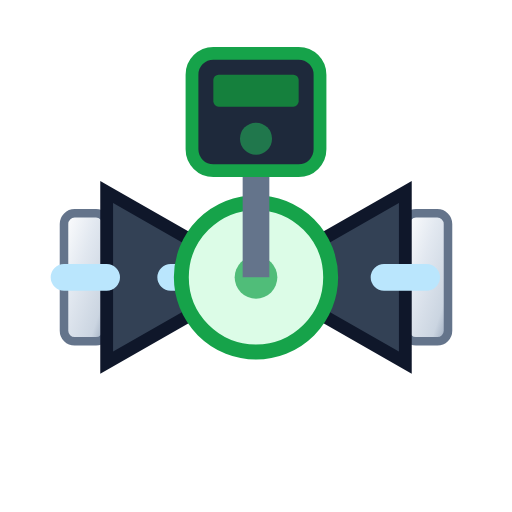
t = 0.00 s
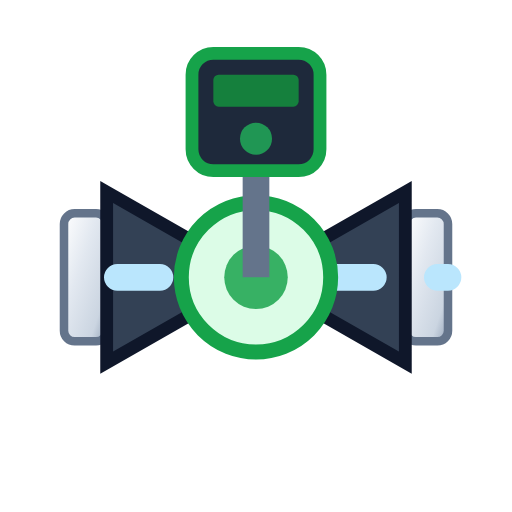
t = 0.20 s
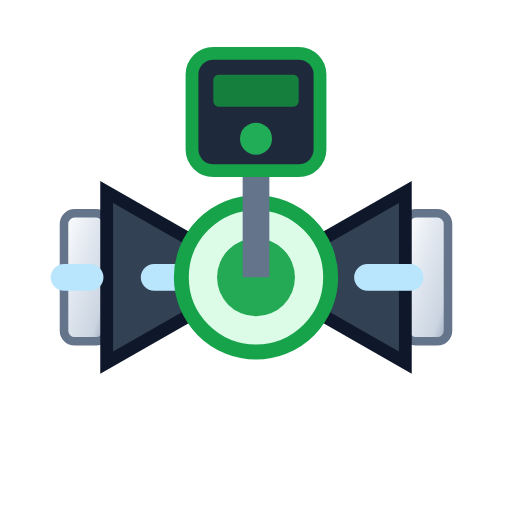
t = 0.34 s
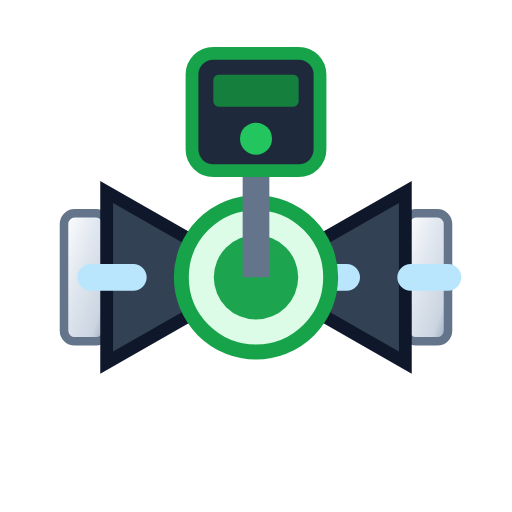
t = 0.50 s
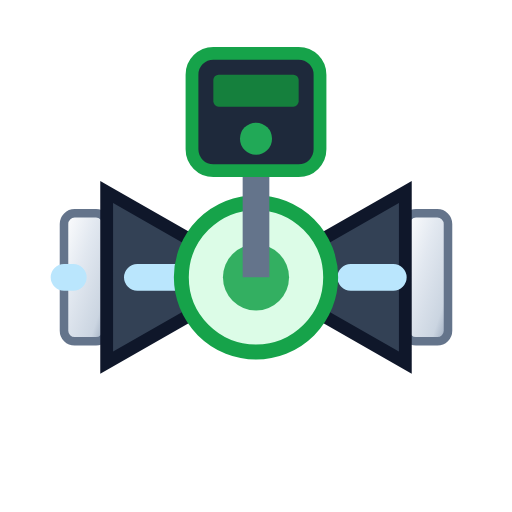
t = 0.68 s
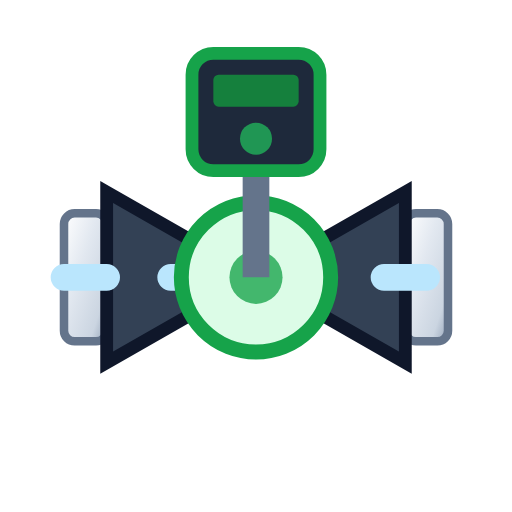
t = 0.80 s

The animated SVG that drew these frames (rendered in a browser with its animation timeline set to each time). Animation: 4 SMIL elements (animate=4); one cycle of 1.00 s, repeats indefinitely.

<svg xmlns="http://www.w3.org/2000/svg" viewBox="0 0 48 48" width="48" height="48">
  <defs>
    <linearGradient id="metalFlangeGrad" x1="0%" y1="0%" x2="100%" y2="100%">
      <stop offset="0%" stop-color="#FFFFFF" />
      <stop offset="40%" stop-color="#E2E8F0" />
      <stop offset="80%" stop-color="#CBD5E1" />
      <stop offset="100%" stop-color="#94A3B8" />
    </linearGradient>
  </defs>
  <!-- Horizontal In-Line Pipe Connection Flanges -->
  <rect x="6" y="20" width="4" height="12" rx="1" fill="url(#metalFlangeGrad)" stroke="#64748B" stroke-width="0.8" />
  <rect x="38" y="20" width="4" height="12" rx="1" fill="url(#metalFlangeGrad)" stroke="#64748B" stroke-width="0.8" />

  <!-- Twin Triangular Body -->
  <polygon points="10,18 24,26 10,34" fill="#334155" stroke="#0F172A" stroke-width="1.2" />
  <polygon points="38,18 24,26 38,34" fill="#334155" stroke="#0F172A" stroke-width="1.2" />
  <!-- Animated Horizontal Process Stream (L->R) -->
  <line x1="6" y1="26" x2="42" y2="26" stroke="#BAE6FD" stroke-width="2.5" stroke-dasharray="4 6" stroke-linecap="round">
    <animate attributeName="stroke-dashoffset" from="20" to="0" dur="0.8s" repeatCount="indefinite" />
  </line>

  <!-- Center Seat -->
  <circle cx="24" cy="26" r="7" fill="#DCFCE7" stroke="#16A34A" stroke-width="1.4" />
  <circle cx="24" cy="26" r="2.5" fill="#16A34A">
      <animate attributeName="r" values="2;4.2;2" dur="0.9s" repeatCount="indefinite" />
      <animate attributeName="opacity" values="0.7;1;0.7" dur="0.9s" repeatCount="indefinite" />
  </circle>

  <!-- Top Solenoid Electrical Actuator Coil Head -->
  <line x1="24" y1="26" x2="24" y2="15" stroke="#64748B" stroke-width="2.5" />
  <rect x="18" y="5" width="12" height="11" rx="2" fill="#1E293B" stroke="#16A34A" stroke-width="1.2" />
  <rect x="20" y="7" width="8" height="3" rx="0.5" fill="#15803D" />
  <circle cx="24" cy="13" r="1.5" fill="#22C55E">
      <animate attributeName="opacity" values="0.5;1;0.5" dur="1s" repeatCount="indefinite" />
  </circle>
</svg>
